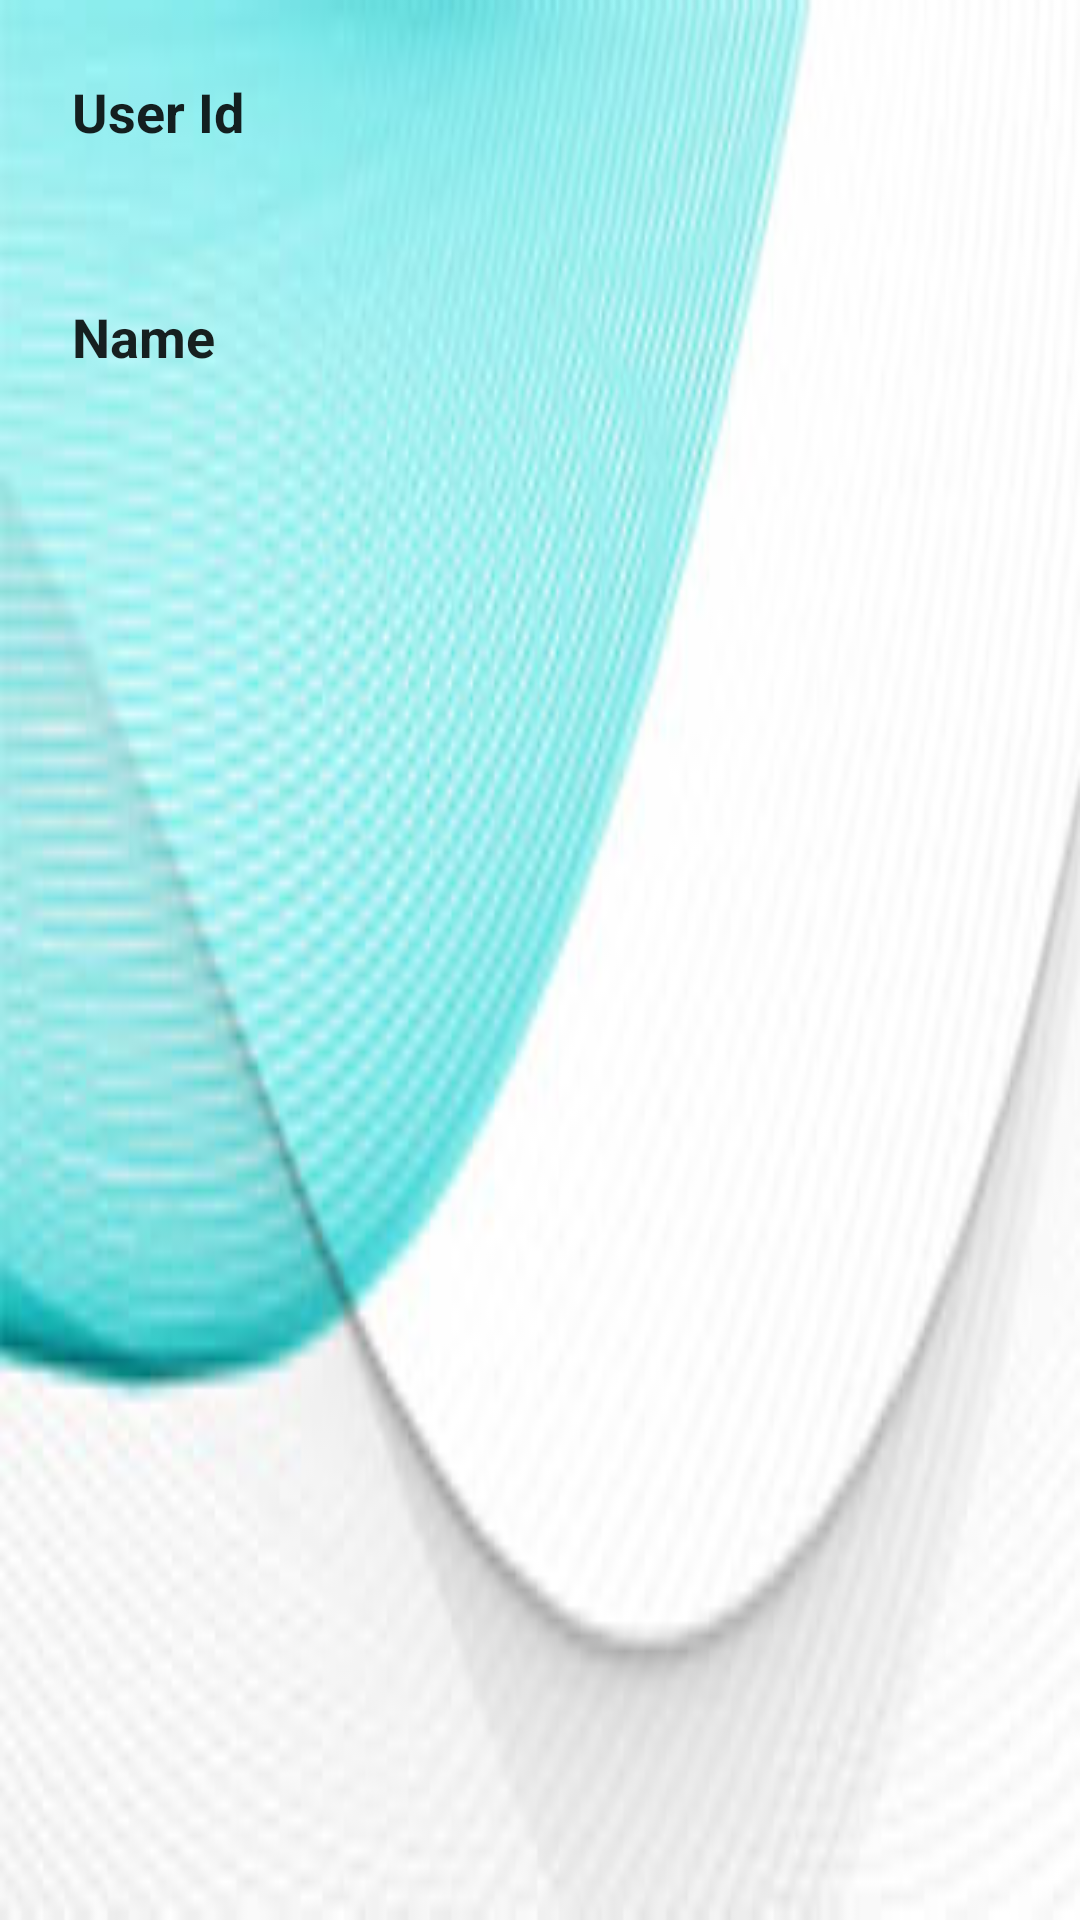

Here is an Android app screen rendered from its layout file. Give the layout XML and the strings, colors and styles it references.
<!-- AndroidManifest.xml: application theme AppTheme -->
<!-- res/layout/insurance_menu_header.xml -->
<?xml version="1.0" encoding="utf-8"?>
<RelativeLayout
    xmlns:android="http://schemas.android.com/apk/res/android"
    xmlns:app="http://schemas.android.com/apk/res-auto"
    android:layout_width="match_parent"
    android:layout_height="180dp"
    android:background="@drawable/header_back_1">


    <ImageView
        android:id="@+id/imageView3"
        android:layout_width="wrap_content"
        android:layout_height="81dp"
        android:layout_alignParentEnd="true"
        android:layout_alignParentTop="true"
        android:layout_marginEnd="12dp"
        android:layout_marginTop="13dp"
        android:contentDescription="@string/driver_profile_logo"
        app:srcCompat="@drawable/driver_profile_logo"
        android:layout_alignParentRight="true"
        android:layout_marginRight="12dp" />

    <TextView
        android:id="@+id/user_id"
        android:layout_width="218dp"
        android:layout_height="33dp"
        android:layout_alignParentLeft="true"
        android:layout_alignParentStart="true"
        android:layout_alignParentTop="true"
        android:layout_marginLeft="24dp"
        android:layout_marginStart="24dp"
        android:layout_marginTop="25dp"
        android:text="User Id"
        android:textAppearance="@style/TextAppearance.AppCompat"
        android:textSize="18sp"
        android:textStyle="bold" />

    <TextView
        android:id="@+id/user_name"
        android:layout_width="218dp"
        android:layout_height="33dp"
        android:layout_alignParentLeft="true"
        android:layout_alignParentStart="true"
        android:layout_alignParentTop="true"
        android:layout_marginLeft="24dp"
        android:layout_marginStart="24dp"
        android:layout_marginTop="100dp"
        android:text="Name"
        android:textAppearance="@style/TextAppearance.AppCompat"
        android:textSize="18sp"
        android:textStyle="bold" />

</RelativeLayout>
<!-- resources referenced by this layout -->
<resources>
  <!-- drawable header_back_1: jpg bitmap (drawable, 23977 bytes) -->
  <string name="driver_profile_logo">driver_profile_logo</string>
  <style name="AppTheme" parent="Theme.AppCompat.Light.DarkActionBar">
          
          <item name="colorPrimary">@color/colorPrimary</item>
          <item name="colorPrimaryDark">@color/colorPrimaryDark</item>
          <item name="colorAccent">@color/colorAccent</item>
      </style>
  <color name="colorPrimary">#00cec9</color>
  <color name="colorPrimaryDark">#000000</color>
  <color name="colorAccent">#FF4081</color>
</resources>
